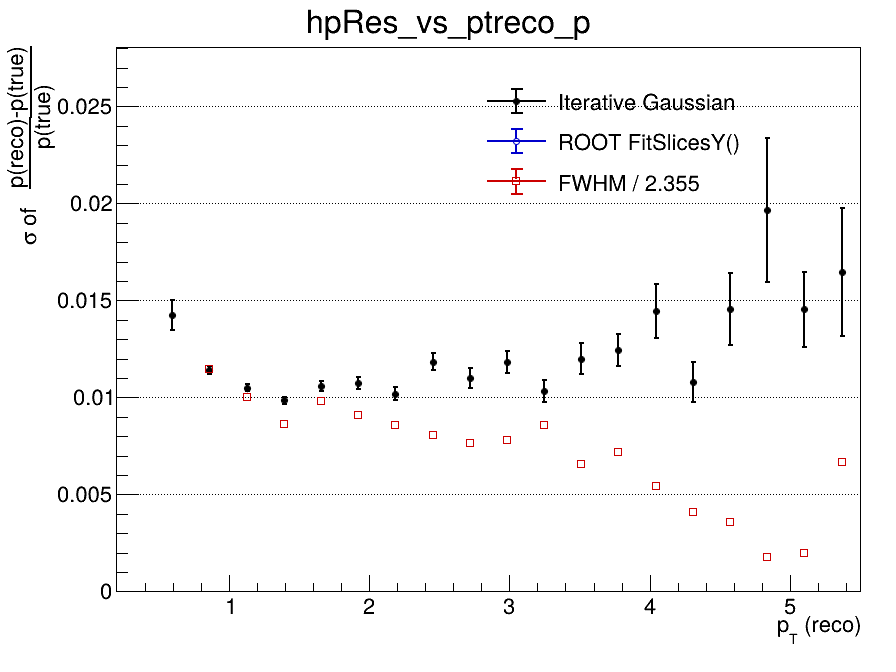

Data behind this chart, as committed beside it:
x_low, x_high, x_center, entries, iterative_mean, iterative_mean_error, iterative_sigma, iterative_sigma_error, iterative_chi2_ndf, iterative_iterations, iterative_fit_status, fitslicesy_sigma, fitslicesy_sigma_error, fwhm, fwhm_sigma
0.2, 0.465, 0.3325, 117, -0.3645, 0.1127, 0.07316, 0.02076, 0.8544, 1, 4, 0, 0, nan, nan
0.465, 0.73, 0.5975, 3644, -0.02735, 0.001264, 0.01424, 0.0007632, 0.7593, 3, 0, 0, 0, nan, nan
0.73, 0.995, 0.8625, 5999, -0.01261, 0.0001921, 0.01141, 0.0001996, 0.7982, 3, 0, 0, 0, 0.02697, 0.01146
0.995, 1.26, 1.128, 4729, -0.006998, 0.000179, 0.0105, 0.0001781, 1.248, 3, 0, 0, 0, 0.02364, 0.01004
1.26, 1.525, 1.393, 3554, -0.004638, 0.0001967, 0.009848, 0.0001926, 1.44, 4, 0, 0, 0, 0.02035, 0.008644
1.525, 1.79, 1.658, 2453, -0.00318, 0.0002505, 0.01058, 0.0002425, 1.337, 10, 0, 0, 0, 0.02312, 0.009817
1.79, 2.055, 1.923, 1786, -0.003448, 0.000304, 0.01076, 0.0003034, 1.412, 3, 0, 0, 0, 0.02145, 0.00911
2.055, 2.32, 2.188, 1321, -0.002407, 0.0003383, 0.01018, 0.000332, 1.423, 4, 0, 0, 0, 0.0202, 0.008577
2.32, 2.585, 2.453, 1033, -0.001429, 0.0004315, 0.01184, 0.0004477, 1.023, 2, 0, 0, 0, 0.01897, 0.008058
2.585, 2.85, 2.718, 728, 0.0003519, 0.0004928, 0.011, 0.0005089, 0.9248, 4, 0, 0, 0, 0.01806, 0.00767
2.85, 3.115, 2.983, 625, -0.0007205, 0.0005705, 0.01183, 0.000569, 0.8923, 4, 0, 0, 0, 0.01831, 0.007777
3.115, 3.38, 3.248, 422, 0.0002972, 0.0006165, 0.01034, 0.0005702, 1.016, 4, 0, 0, 0, 0.02024, 0.008596
3.38, 3.645, 3.513, 362, 1.48553369697e-05, 0.0007586, 0.01198, 0.000791, 0.6866, 4, 0, 0, 0, 0.01548, 0.006572
3.645, 3.91, 3.778, 292, 0.001698, 0.0008992, 0.01244, 0.0008142, 0.9368, 10, 0, 0, 0, 0.0169, 0.007178
3.91, 4.175, 4.043, 251, -0.0008693, 0.001199, 0.01445, 0.001385, 1.424, 2, 0, 0, 0, 0.01277, 0.005424
4.175, 4.44, 4.308, 187, 0.0005274, 0.0009897, 0.0108, 0.001035, 0.5637, 4, 0, 0, 0, 0.009687, 0.004114
4.44, 4.705, 4.573, 154, 0.002574, 0.001643, 0.01455, 0.001836, 0.7425, 4, 0, 0, 0, 0.008425, 0.003578
4.705, 4.97, 4.838, 137, -0.002241, 0.002747, 0.01966, 0.003718, 0.9742, 2, 0, 0, 0, 0.004125, 0.001752
4.97, 5.235, 5.103, 132, 0.002632, 0.001697, 0.01453, 0.001919, 0.7678, 3, 0, 0, 0, 0.004629, 0.001966
5.235, 5.5, 5.368, 86, -0.00163, 0.002399, 0.01645, 0.003302, 0.4049, 2, 0, 0, 0, 0.01575, 0.006688
